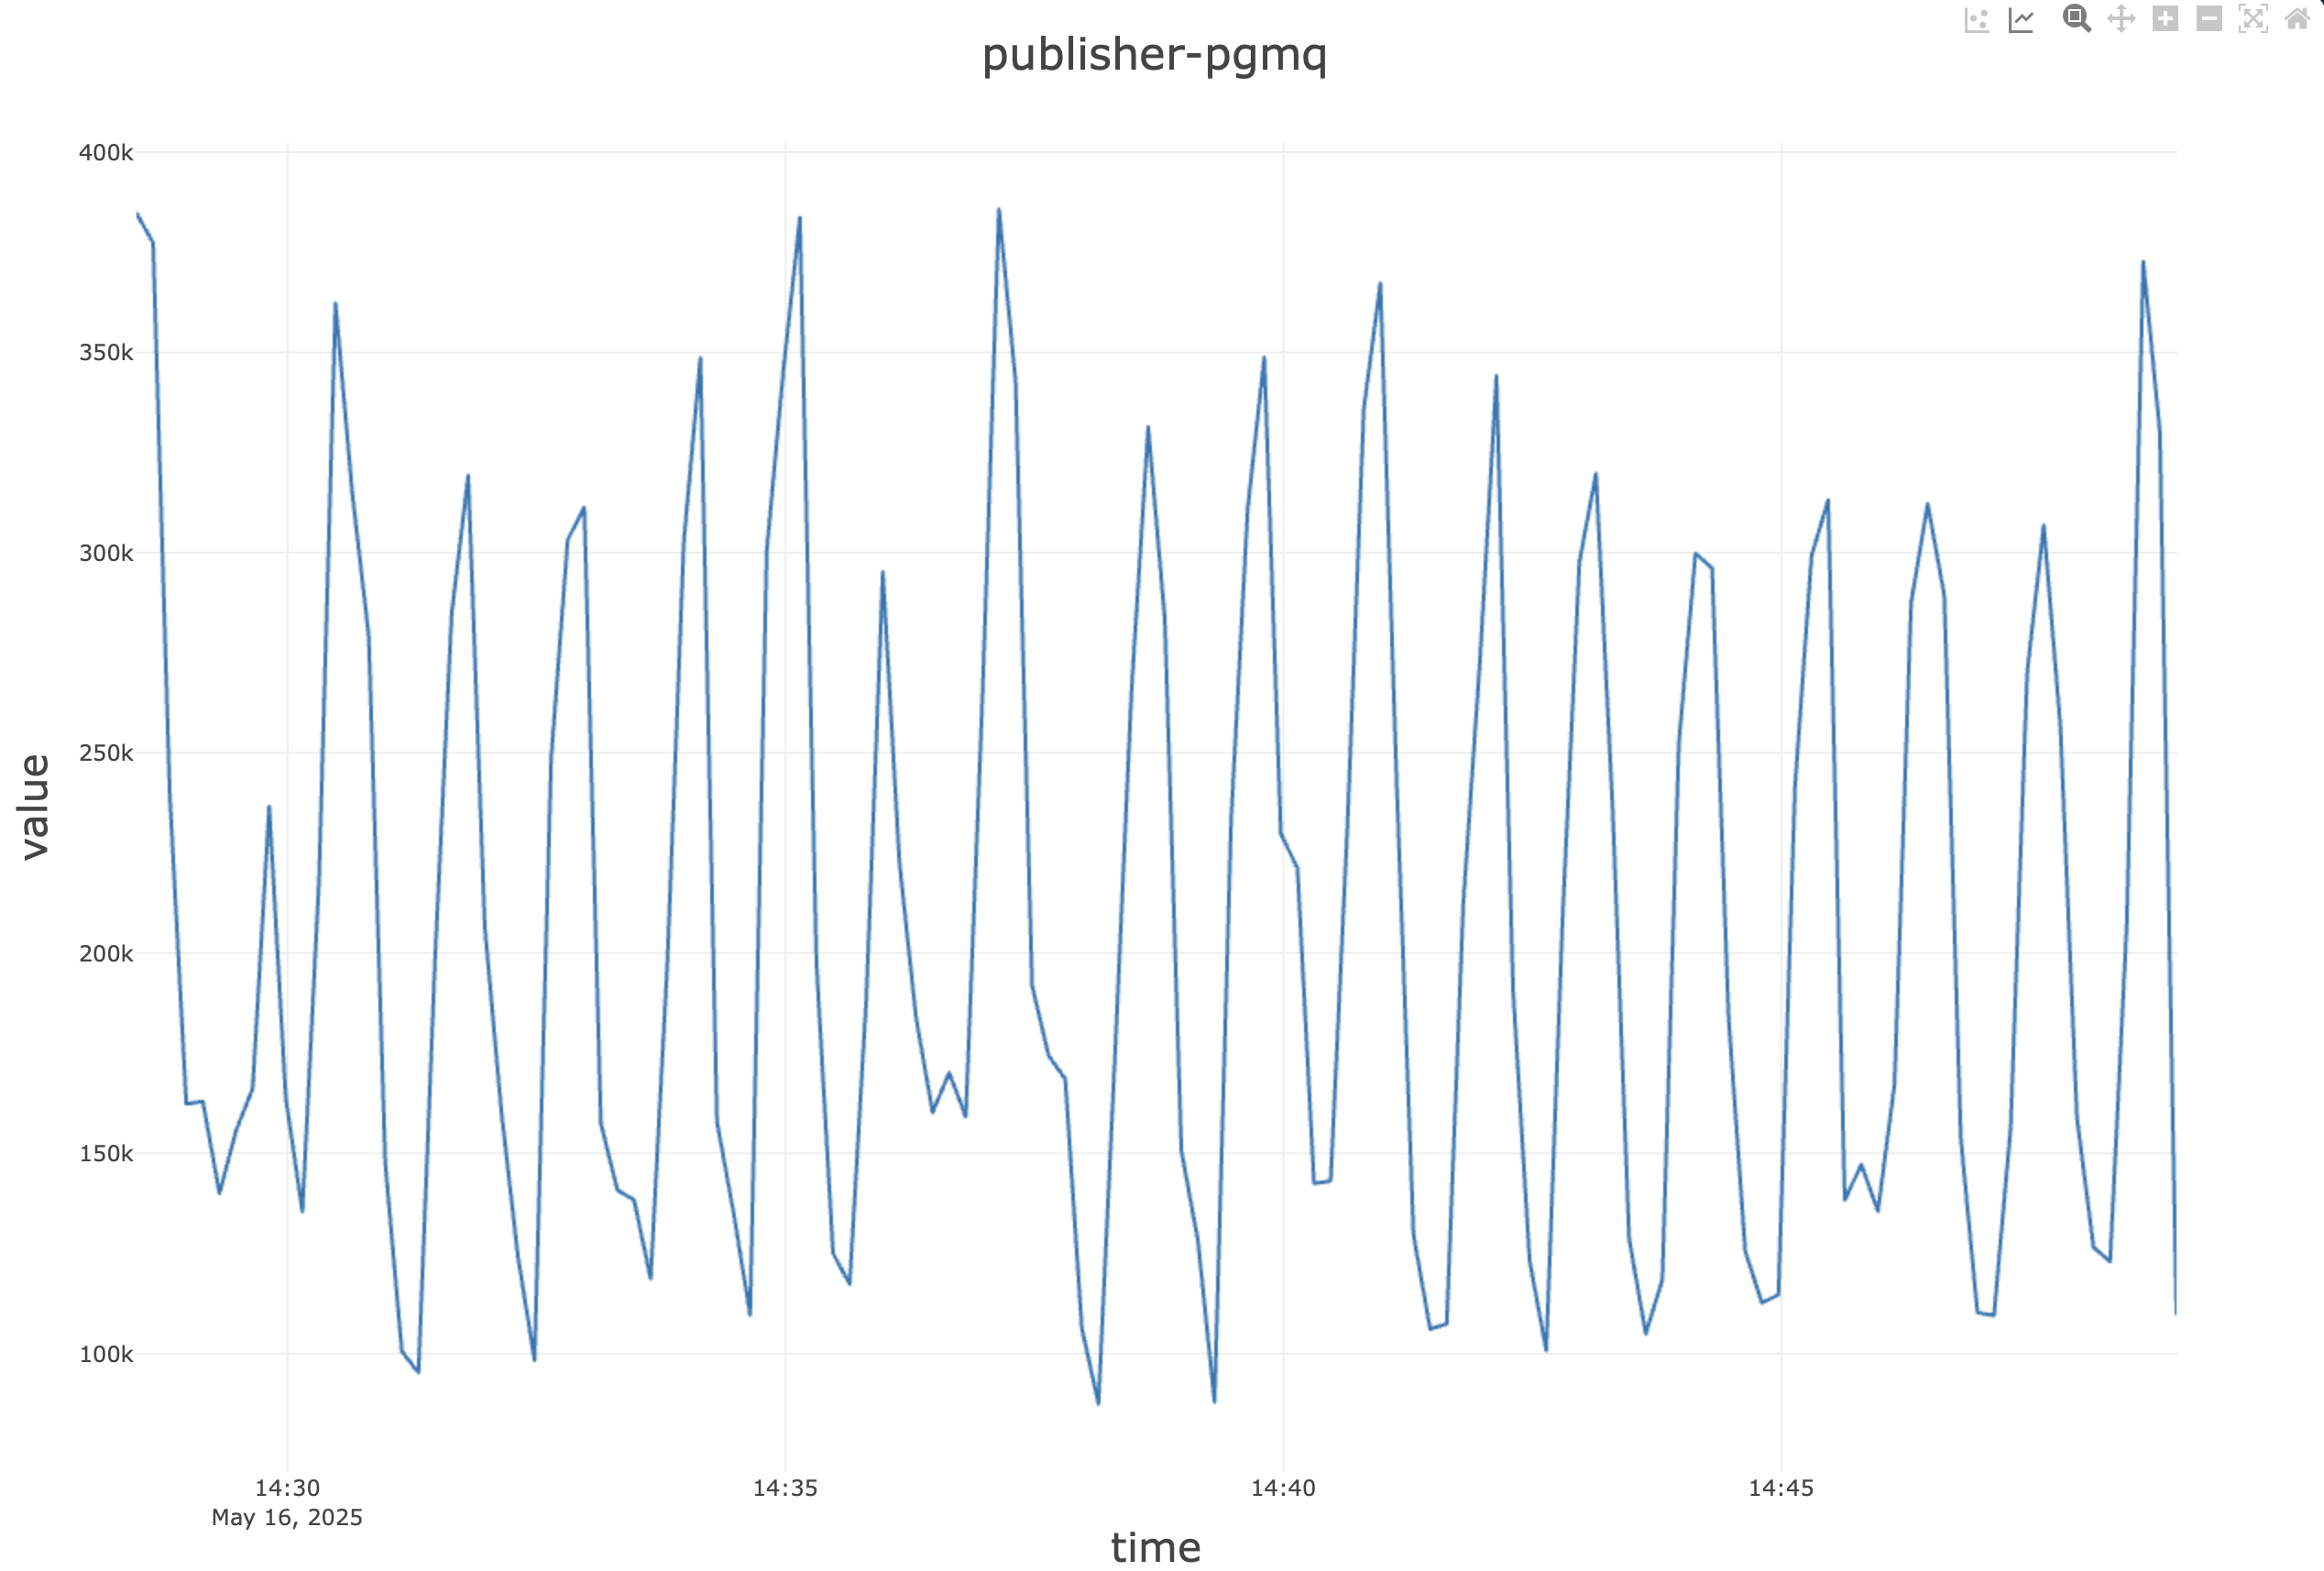

The data file committed next to this chart (first rows):
time, client, queue, value, total
2025-05-16T14:28:28.462Z, pgmq-1, test_queue_0, 384700, 384700
2025-05-16T14:28:38.462Z, pgmq-1, test_queue_0, 377300, 762000
2025-05-16T14:28:48.462Z, pgmq-1, test_queue_0, 239700, 1001700
2025-05-16T14:28:58.466Z, pgmq-1, test_queue_0, 162000, 1163700
2025-05-16T14:29:08.469Z, pgmq-1, test_queue_0, 162600, 1326300
2025-05-16T14:29:18.471Z, pgmq-1, test_queue_0, 139600, 1465900
2025-05-16T14:29:28.471Z, pgmq-1, test_queue_0, 155300, 1621200
2025-05-16T14:29:38.471Z, pgmq-1, test_queue_0, 165800, 1787000
2025-05-16T14:29:48.472Z, pgmq-1, test_queue_0, 236400, 2023400
2025-05-16T14:29:58.473Z, pgmq-1, test_queue_0, 163500, 2186900
2025-05-16T14:30:08.472Z, pgmq-1, test_queue_0, 135100, 2322000
2025-05-16T14:30:18.473Z, pgmq-1, test_queue_0, 217700, 2539700
2025-05-16T14:30:28.473Z, pgmq-1, test_queue_0, 362200, 2901900
2025-05-16T14:30:38.472Z, pgmq-1, test_queue_0, 315100, 3217000
2025-05-16T14:30:48.472Z, pgmq-1, test_queue_0, 279100, 3496100
2025-05-16T14:30:58.472Z, pgmq-1, test_queue_0, 147100, 3643200
2025-05-16T14:31:08.473Z, pgmq-1, test_queue_0, 100100, 3743300
2025-05-16T14:31:18.474Z, pgmq-1, test_queue_0, 94800, 3838100
2025-05-16T14:31:28.473Z, pgmq-1, test_queue_0, 198200, 4036300
2025-05-16T14:31:38.474Z, pgmq-1, test_queue_0, 284500, 4320800
2025-05-16T14:31:48.474Z, pgmq-1, test_queue_0, 319100, 4639900
2025-05-16T14:31:58.474Z, pgmq-1, test_queue_0, 206200, 4846100
2025-05-16T14:32:08.474Z, pgmq-1, test_queue_0, 160100, 5006200
2025-05-16T14:32:18.475Z, pgmq-1, test_queue_0, 123800, 5130000
2025-05-16T14:32:28.476Z, pgmq-1, test_queue_0, 97900, 5227900
2025-05-16T14:32:38.476Z, pgmq-1, test_queue_0, 248300, 5476200
2025-05-16T14:32:48.476Z, pgmq-1, test_queue_0, 303100, 5779300
2025-05-16T14:32:58.479Z, pgmq-1, test_queue_0, 311100, 6090400
2025-05-16T14:33:08.479Z, pgmq-1, test_queue_0, 157100, 6247500
2025-05-16T14:33:18.479Z, pgmq-1, test_queue_0, 140400, 6387900
2025-05-16T14:33:28.479Z, pgmq-1, test_queue_0, 138000, 6525900
2025-05-16T14:33:38.479Z, pgmq-1, test_queue_0, 118300, 6644200
2025-05-16T14:33:48.482Z, pgmq-1, test_queue_0, 196600, 6840800
2025-05-16T14:33:58.482Z, pgmq-1, test_queue_0, 302600, 7143400
2025-05-16T14:34:08.482Z, pgmq-1, test_queue_0, 348500, 7491900
2025-05-16T14:34:18.482Z, pgmq-1, test_queue_0, 157500, 7649400
2025-05-16T14:34:28.482Z, pgmq-1, test_queue_0, 134800, 7784200
2025-05-16T14:34:38.482Z, pgmq-1, test_queue_0, 109200, 7893400
2025-05-16T14:34:48.483Z, pgmq-1, test_queue_0, 300300, 8193700
2025-05-16T14:34:58.482Z, pgmq-1, test_queue_0, 345300, 8539000
2025-05-16T14:35:08.482Z, pgmq-1, test_queue_0, 383600, 8922600
2025-05-16T14:35:18.482Z, pgmq-1, test_queue_0, 197000, 9119600
2025-05-16T14:35:28.483Z, pgmq-1, test_queue_0, 124600, 9244200
2025-05-16T14:35:38.483Z, pgmq-1, test_queue_0, 116900, 9361100
2025-05-16T14:35:48.483Z, pgmq-1, test_queue_0, 187900, 9549000
2025-05-16T14:35:58.503Z, pgmq-1, test_queue_0, 295000, 9844000
2025-05-16T14:36:08.504Z, pgmq-1, test_queue_0, 222400, 10066400
2025-05-16T14:36:18.504Z, pgmq-1, test_queue_0, 183600, 10250000
2025-05-16T14:36:28.504Z, pgmq-1, test_queue_0, 159900, 10409900
2025-05-16T14:36:38.505Z, pgmq-1, test_queue_0, 169800, 10579700
2025-05-16T14:36:48.504Z, pgmq-1, test_queue_0, 158800, 10738500
2025-05-16T14:36:58.505Z, pgmq-1, test_queue_0, 263000, 11001500
2025-05-16T14:37:08.505Z, pgmq-1, test_queue_0, 385700, 11387200
2025-05-16T14:37:18.505Z, pgmq-1, test_queue_0, 342900, 11730100
2025-05-16T14:37:28.506Z, pgmq-1, test_queue_0, 191600, 11921700
2025-05-16T14:37:38.507Z, pgmq-1, test_queue_0, 174000, 12095700
2025-05-16T14:37:48.507Z, pgmq-1, test_queue_0, 168200, 12263900
2025-05-16T14:37:58.508Z, pgmq-1, test_queue_0, 105900, 12369800
2025-05-16T14:38:08.509Z, pgmq-1, test_queue_0, 87000, 12456800
2025-05-16T14:38:18.510Z, pgmq-1, test_queue_0, 174400, 12631200
... 64 more rows
